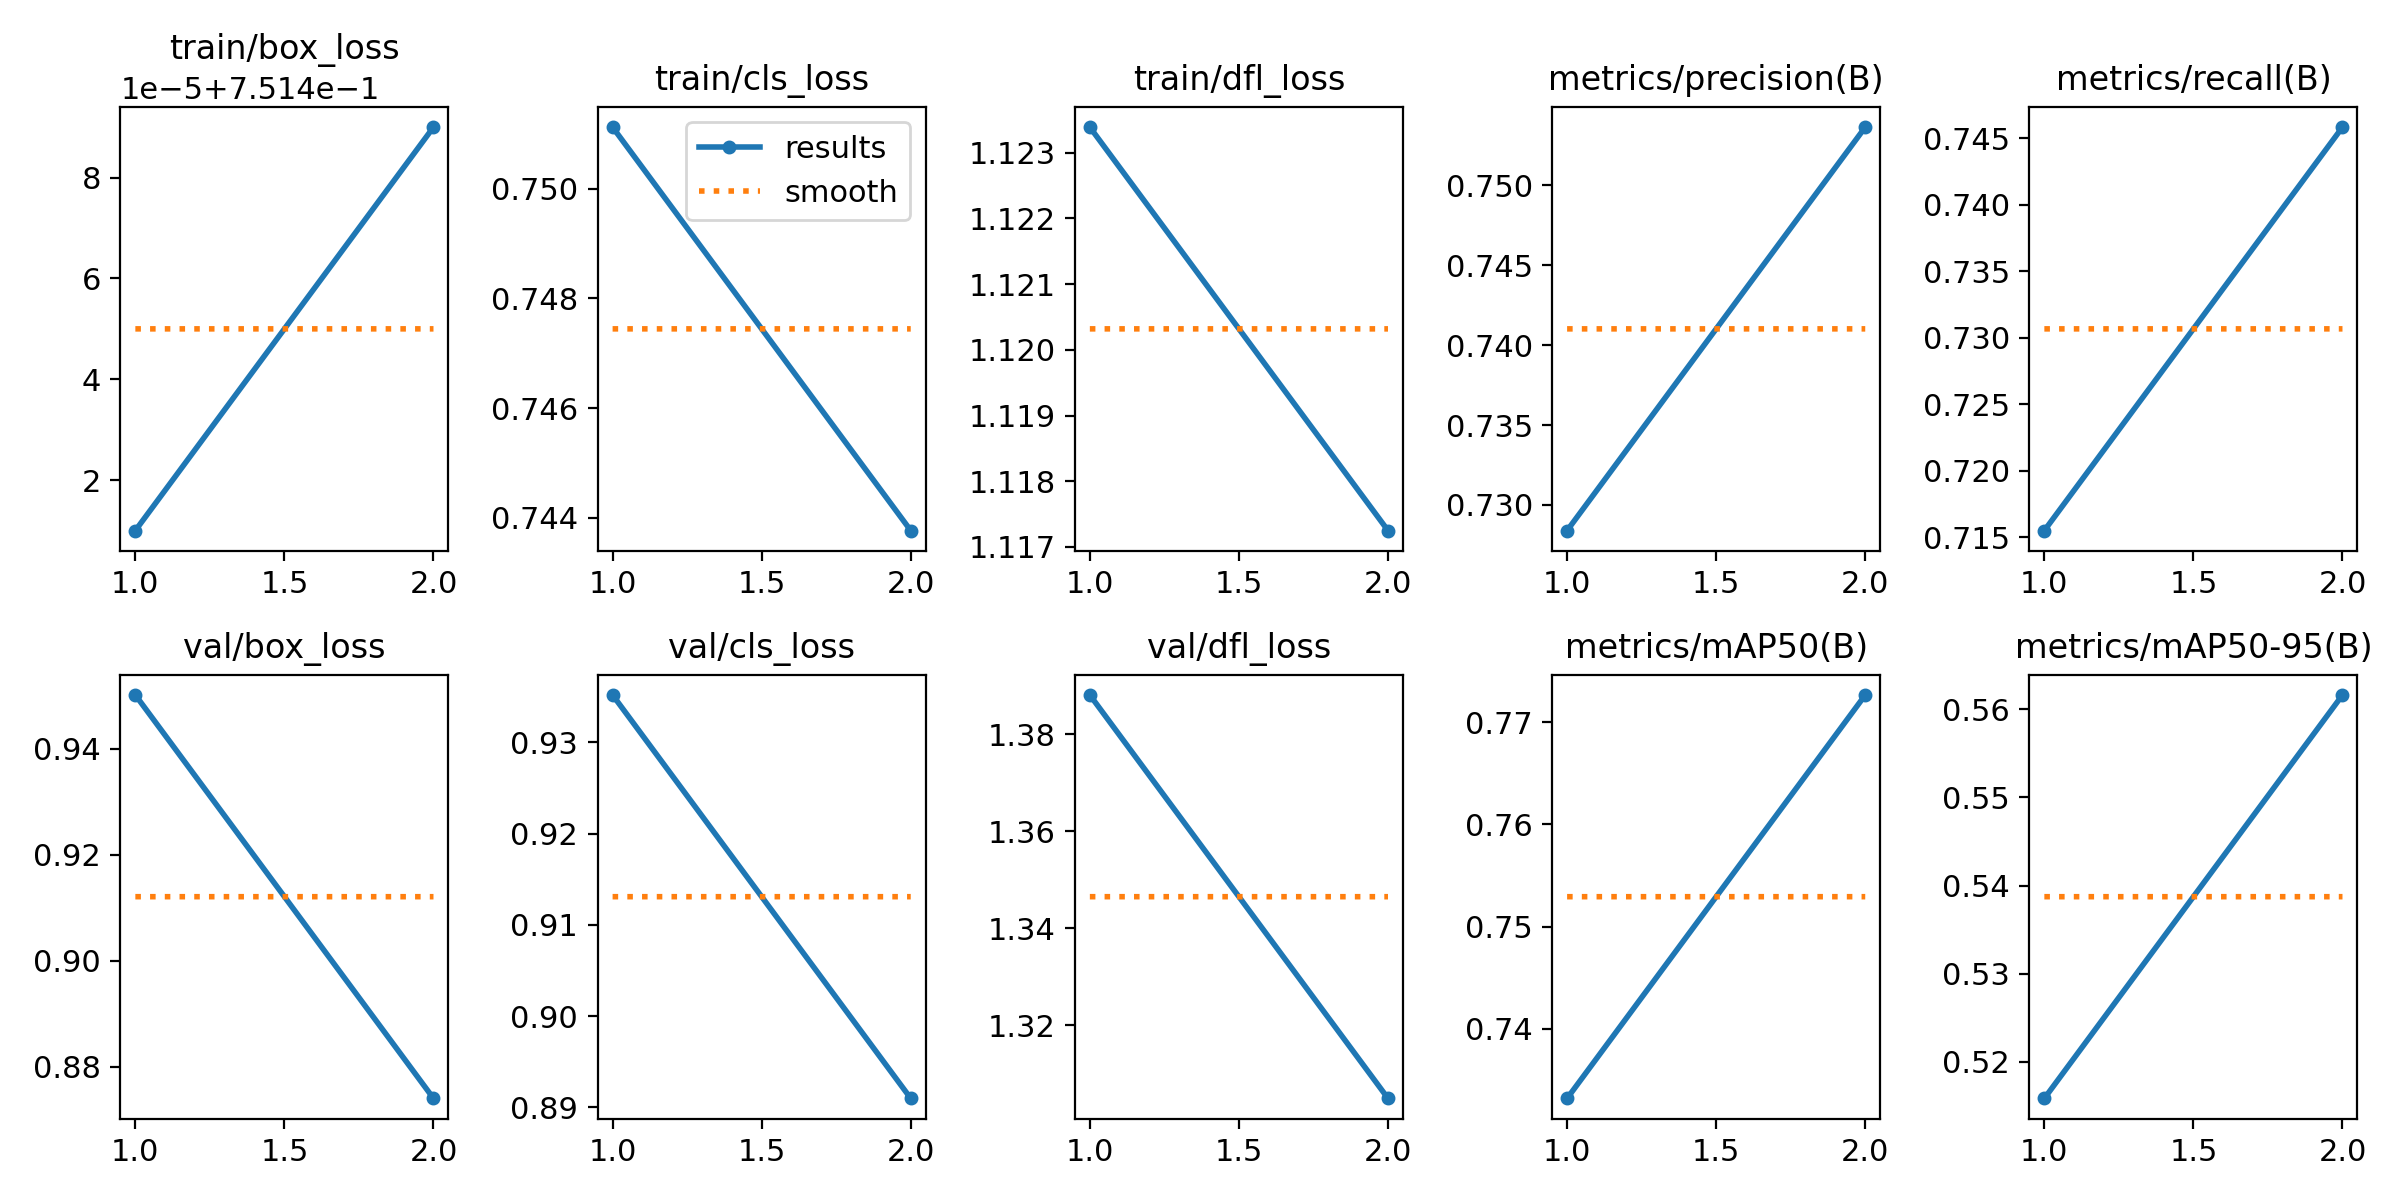

Source data for this figure (header and first rows):
epoch, time, train/box_loss, train/cls_loss, train/dfl_loss, metrics/precision(B), metrics/recall(B), metrics/mAP50(B), metrics/mAP50-95(B), val/box_loss, val/cls_loss, val/dfl_loss, lr/pg0, lr/pg1, lr/pg2
1, 1085, 0.7514, 0.7511, 1.123, 0.7284, 0.7155, 0.7332, 0.5158, 0.9501, 0.9352, 1.388, 0.0004165, 0.0004165, 0.0004165
2, 2112, 0.7515, 0.7438, 1.117, 0.7537, 0.7458, 0.7727, 0.5616, 0.874, 0.891, 1.305, 0.0004208, 0.0004208, 0.0004208
